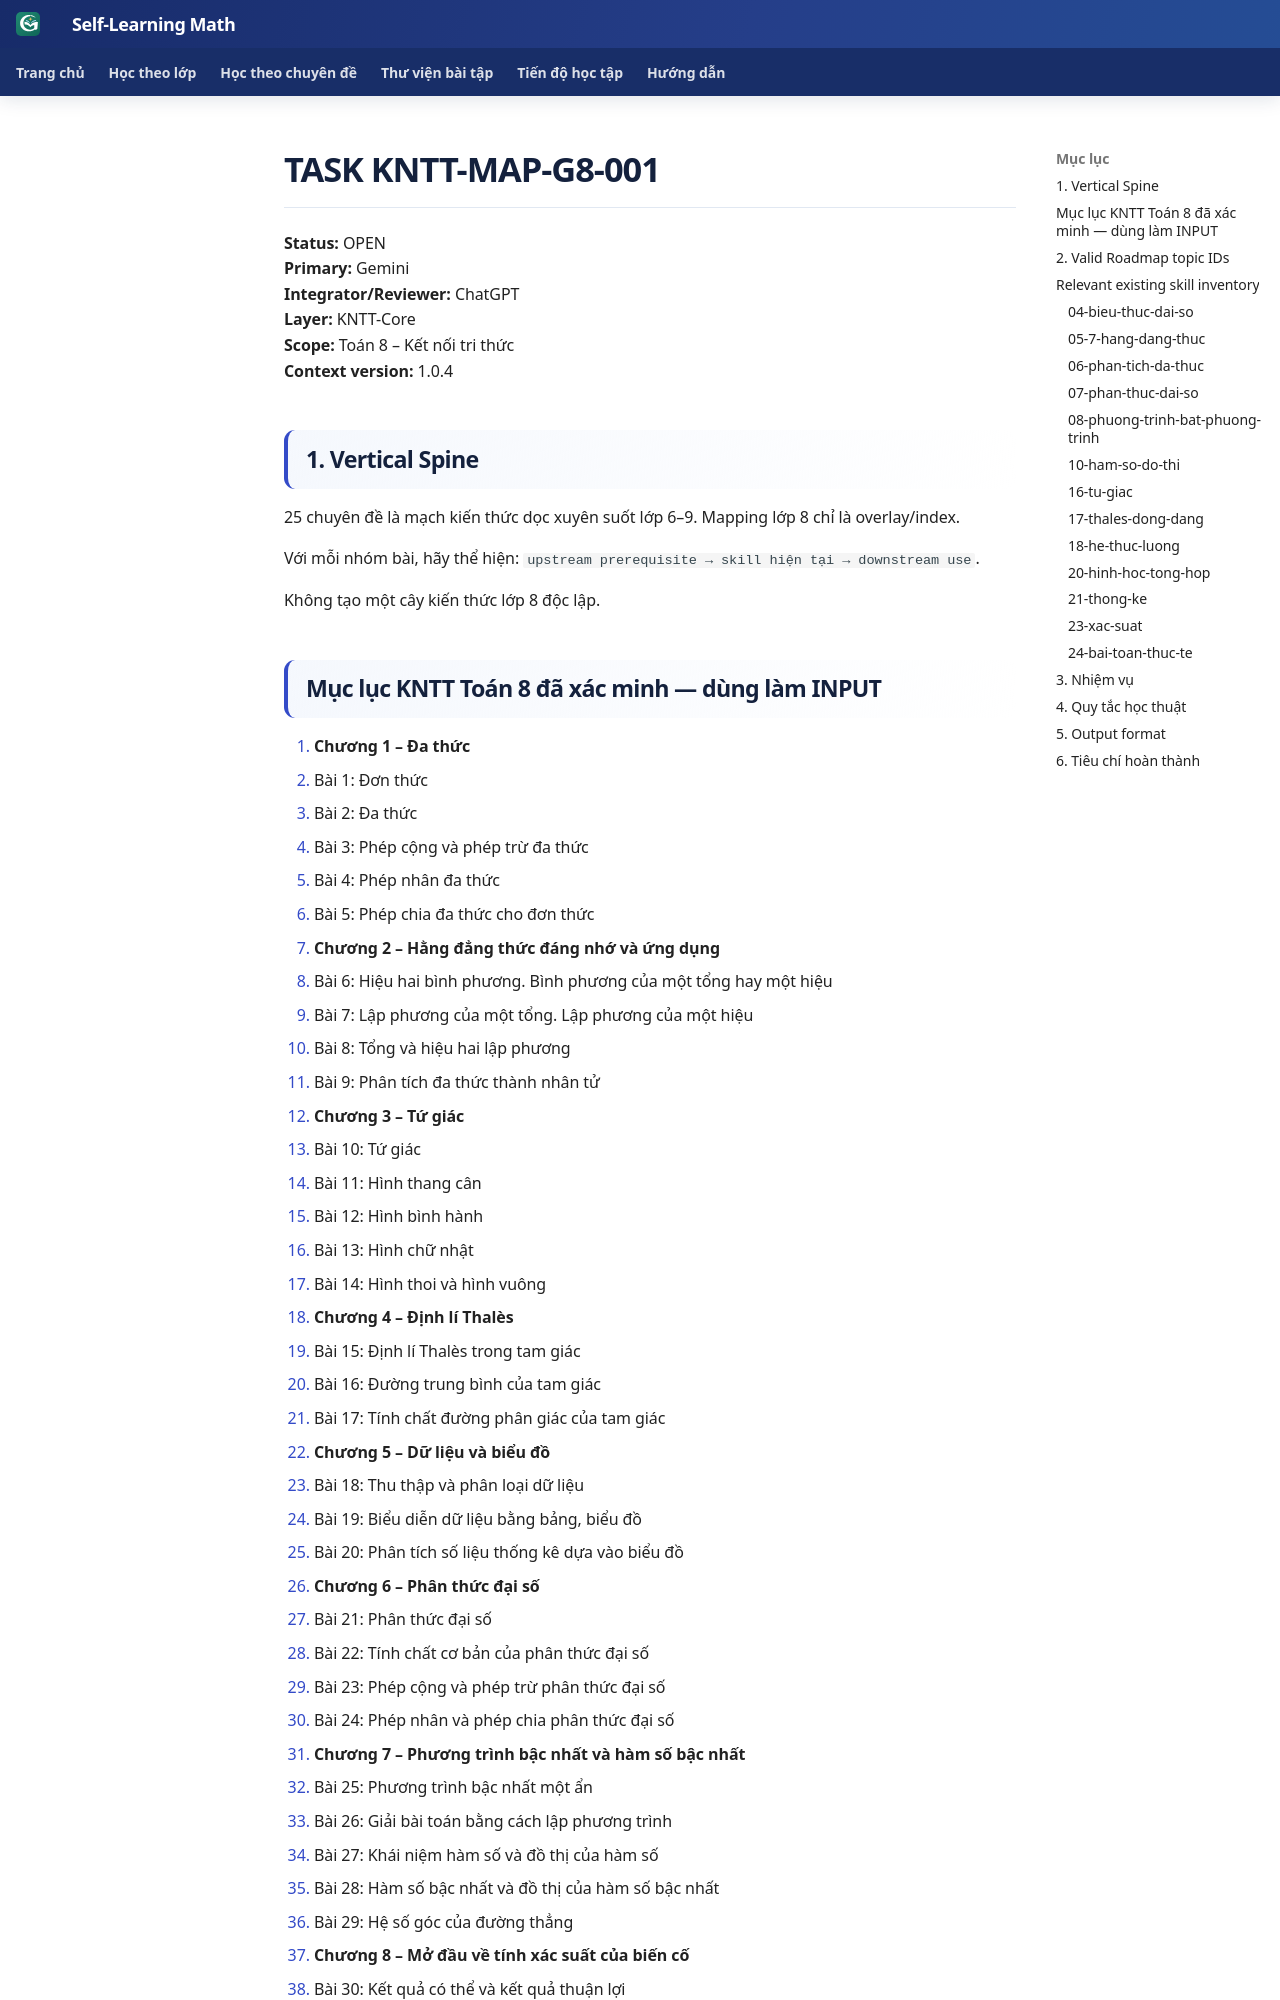

repository: TMA2015/roadmap-toan-thcs · page: collaboration/tasks/KNTT-MAP-G8-001/index.html · generator: mkdocs

# TASK KNTT-MAP-G8-001

**Status:** OPEN  
**Primary:** Gemini  
**Integrator/Reviewer:** ChatGPT  
**Layer:** KNTT-Core  
**Scope:** Toán 8 – Kết nối tri thức  
**Context version:** 1.0.4

## 1. Vertical Spine

25 chuyên đề là mạch kiến thức dọc xuyên suốt lớp 6–9. Mapping lớp 8 chỉ là overlay/index.

Với mỗi nhóm bài, hãy thể hiện:
`upstream prerequisite → skill hiện tại → downstream use`.

Không tạo một cây kiến thức lớp 8 độc lập.
